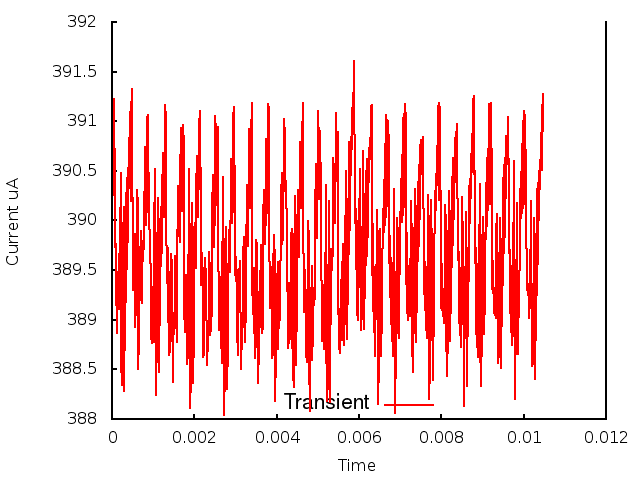

The table this chart was drawn from, first rows:
0.000000, 0.000000, 3.909662
1, 0.000010, 3.904
2, 0.000020, 3.912
3, 0.000030, 3.903
4, 0.000040, 3.912
5, 0.000050, 3.903
6, 0.000060, 3.912
7, 0.000070, 3.902
8, 0.000080, 3.903
9, 0.000090, 3.891
10, 0.000100, 3.898
11, 0.000110, 3.889
12, 0.000120, 3.895
13, 0.000130, 3.889
14, 0.000140, 3.893
15, 0.000150, 3.891
16, 0.000160, 3.891
17, 0.000170, 3.892
18, 0.000180, 3.892
19, 0.000190, 3.901
20, 0.000200, 3.898
21, 0.000210, 3.905
22, 0.000220, 3.885
23, 0.000230, 3.888
24, 0.000240, 3.883
25, 0.000250, 3.891
26, 0.000260, 3.889
27, 0.000270, 3.9
28, 0.000280, 3.895
29, 0.000290, 3.901
30, 0.000300, 3.883
31, 0.000310, 3.893
32, 0.000320, 3.887
33, 0.000330, 3.896
34, 0.000340, 3.892
35, 0.000350, 3.903
36, 0.000360, 3.895
37, 0.000370, 3.904
38, 0.000380, 3.898
39, 0.000390, 3.905
40, 0.000400, 3.902
41, 0.000410, 3.905
42, 0.000420, 3.906
43, 0.000430, 3.911
44, 0.000440, 3.904
45, 0.000450, 3.902
46, 0.000460, 3.905
47, 0.000470, 3.911
48, 0.000480, 3.913
49, 0.000490, 3.909
50, 0.000500, 3.895
51, 0.000510, 3.893
52, 0.000520, 3.895
53, 0.000530, 3.898
54, 0.000540, 3.899
55, 0.000550, 3.894
56, 0.000560, 3.89
57, 0.000570, 3.889
58, 0.000580, 3.892
59, 0.000590, 3.895
60, 0.000600, 3.902
... 986 more rows
